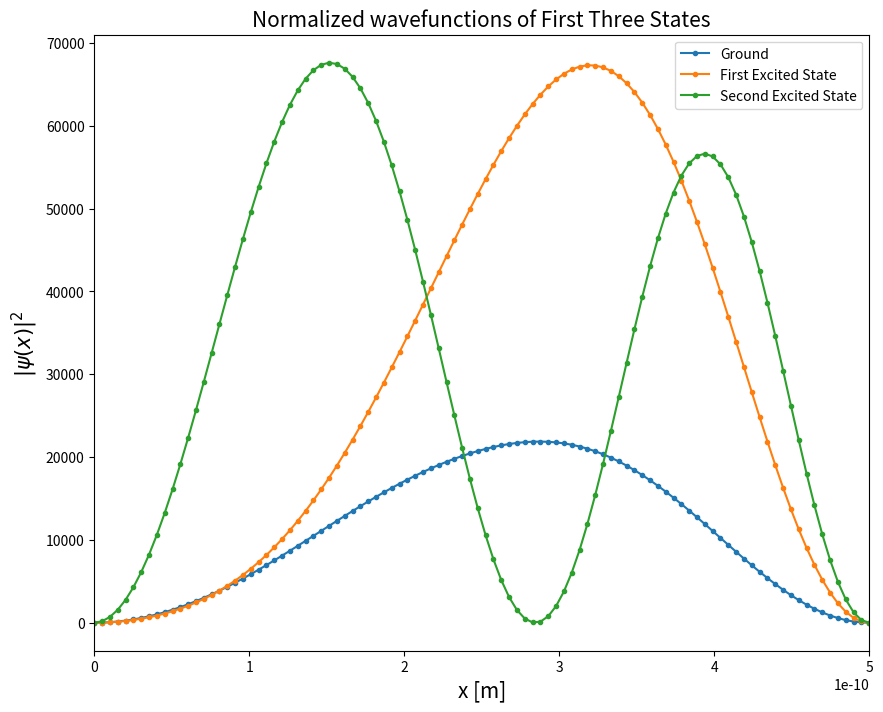

The script that saved this image:
#!/usr/bin/env python
# coding: utf-8

# In[1]:


""" Written by Madeline Nardin October 2022 """
import numpy as np 
import matplotlib.pyplot as plt


# In[2]:


#Define constants 
a = 1.60218E-18 #J = 10eV
L = 5/1e+10 #m
m_e = 9.1094E-31 #Kg
q_e = 1.6002E-19 #C
hbar = 1.054571800E-34  # Js


# In[3]:


#2b
def Hmn(m,n, p):
    """ Calculates values elements of Hamiltonian matrix H according to eq.5 in assignment sheet.
    
     Parameters
        --------
        m : int
            m

        n : int 
            n
            
        p : string 
            p == 'True' includes print statements 
            p == 'False' excludes print statements

        Returns
        -------
        H : array
            H is the value of element [m,n] in the Hamiltonian matrix.
    """
    if m != n and (((n % 2) == 0 and (m % 2) == 0) or ((n % 2) != 0 and (m % 2) != 0)):
        H = 0 
        if p== 'True': print('m != n and m and n are both even or both odd')
    if m != n and (((n % 2) == 0 and (m % 2) != 0) or ((n % 2) != 0 and (m % 2) == 0)):
        H = ((8*a*m*n)/(np.pi**2*(m**2-n**2)**2))
        if p== 'True': print('m != n and one is even one is odd')
    if m == n:
        H = 0.5*a+((np.pi**2*hbar**2*m**2)/(2*m_e*L**2))
        if p== 'True': print('m = n')
    return H


# In[4]:


#2c
#define 10x10 H array
mmax = 10
nmax = 10


# In[5]:


def Hmatrix(m, n):
    """ Creates matrix of size mmax and nmax (previously defined) and stores values in python 
    style indexing.
    
     Parameters
        --------
        m : int
            m

        n : int 
            n

        Returns
        -------
        H : array
            H is the list of elements in the matrix.
    """
    #create an enpty matrix of size mmax x nmax 
    H = np. empty ([mmax, nmax], float)
    #shift index to store from 0 
    for m in range(1, mmax+1):
         for n in range(1, nmax+1):
                #calculate hamiltonian matrix elements with shifted index value
                H[m-1, n-1] = Hmn(m, n, p = 'False')
    #return matrix elements in units of eV
    return H*6.242E18 #convert Joules to eV


# In[6]:


#Compute the eigenvalues of the matrix H size 10x10
np.linalg.eigvalsh(Hmatrix(0,0))


# In[7]:


print('Ground State Energy = ', np.linalg.eigvalsh(Hmatrix(0,0))[0], 'eV')


# In[8]:


#2d
#define 100x100 H array
mmax = 100
nmax = 100


# In[9]:


#Compute the eigenvalues of the matrix H size 100x1000
np.linalg.eigvalsh(Hmatrix(0,0))[0:10]


# In[10]:


print('Ground State Energy = ', np.linalg.eigvalsh(Hmatrix(0,0))[0], 'eV')


# In[11]:


#2e
#derive eigenvalues and vectors from 100x100 matrix H
E_n, psi_n = np.linalg.eigh(Hmatrix(0,0))

def psi(level,x):
    """ Calculates the wavefunction psi(x) given the eigenvector of the matrix H from the equation 
    given in the text.
    
     Parameters
        --------
        level : int
            Energy level at which psi is computed.

        x : array 
            x is the domain in which psi si calculated over.

        Returns
        -------
        psi : array
            psi is all the points of the wavefunction over the defined domain x. 
    """
    psi = 0
    for n in range(nmax):
        psi += psi_n[level,n]*np.sin((np.pi*n*x)/(L))
    return psi


# In[12]:


def prob_density(level, x):
    return np.conjugate(psi(level, x))*psi(level, x)


# In[13]:


def normalized_psi(level):
    """ This function uses Simpson's rule to evaluate a given function
    f from point a to b, using N slices and uses the result to normalize the wavefunction psi.
    Parameters
        --------
        level : int
            Energy level at which psi is computed.

        Returns
        -------
        norm_int : array
            norm_int is all the points of the normalized wavefunction over the defined domain x. 
    """
    N = 100
    a = 0.0
    b = L
    h = (b-a)/N
    
    s = prob_density(level,a) + prob_density(level,b)
    
    s_odd = 0
    s_even = 0
    
    for k in range(1, N, 2):
        s_odd += prob_density(level, a + k*h)
        
    for k in range(2, N, 2):
        s_even += prob_density(level, a +k*h)
    
    res = (1/3)*h*(s + 4*s_odd + 2*s_even)

    print('Unnormalized Integral = ', res)
    norm_c = np.sqrt(res)
    
    norm_int = prob_density(level, x)/norm_c
    #print('Normalized Integral = ', norm_int)
    return norm_int
    


# In[14]:


#calculate and plot prob density at first three states
x = np.linspace(0,L, len(psi_n))

plt.figure(figsize = (10,8))
plt.plot(x,normalized_psi(0),'.-', label = 'Ground')
plt.plot(x,normalized_psi(1),'.-', label = 'First Excited State')
plt.plot(x,normalized_psi(2),'.-', label = 'Second Excited State')

plt.title('Normalized wavefunctions of First Three States', fontsize = 15)
plt.xlabel('x [m]', fontsize = 15)
plt.ylabel(r'$|\psi(x)|^2$', fontsize = 15)
plt.legend()

plt.xlim(0,L)
plt.savefig('L04_Q2e.png')

